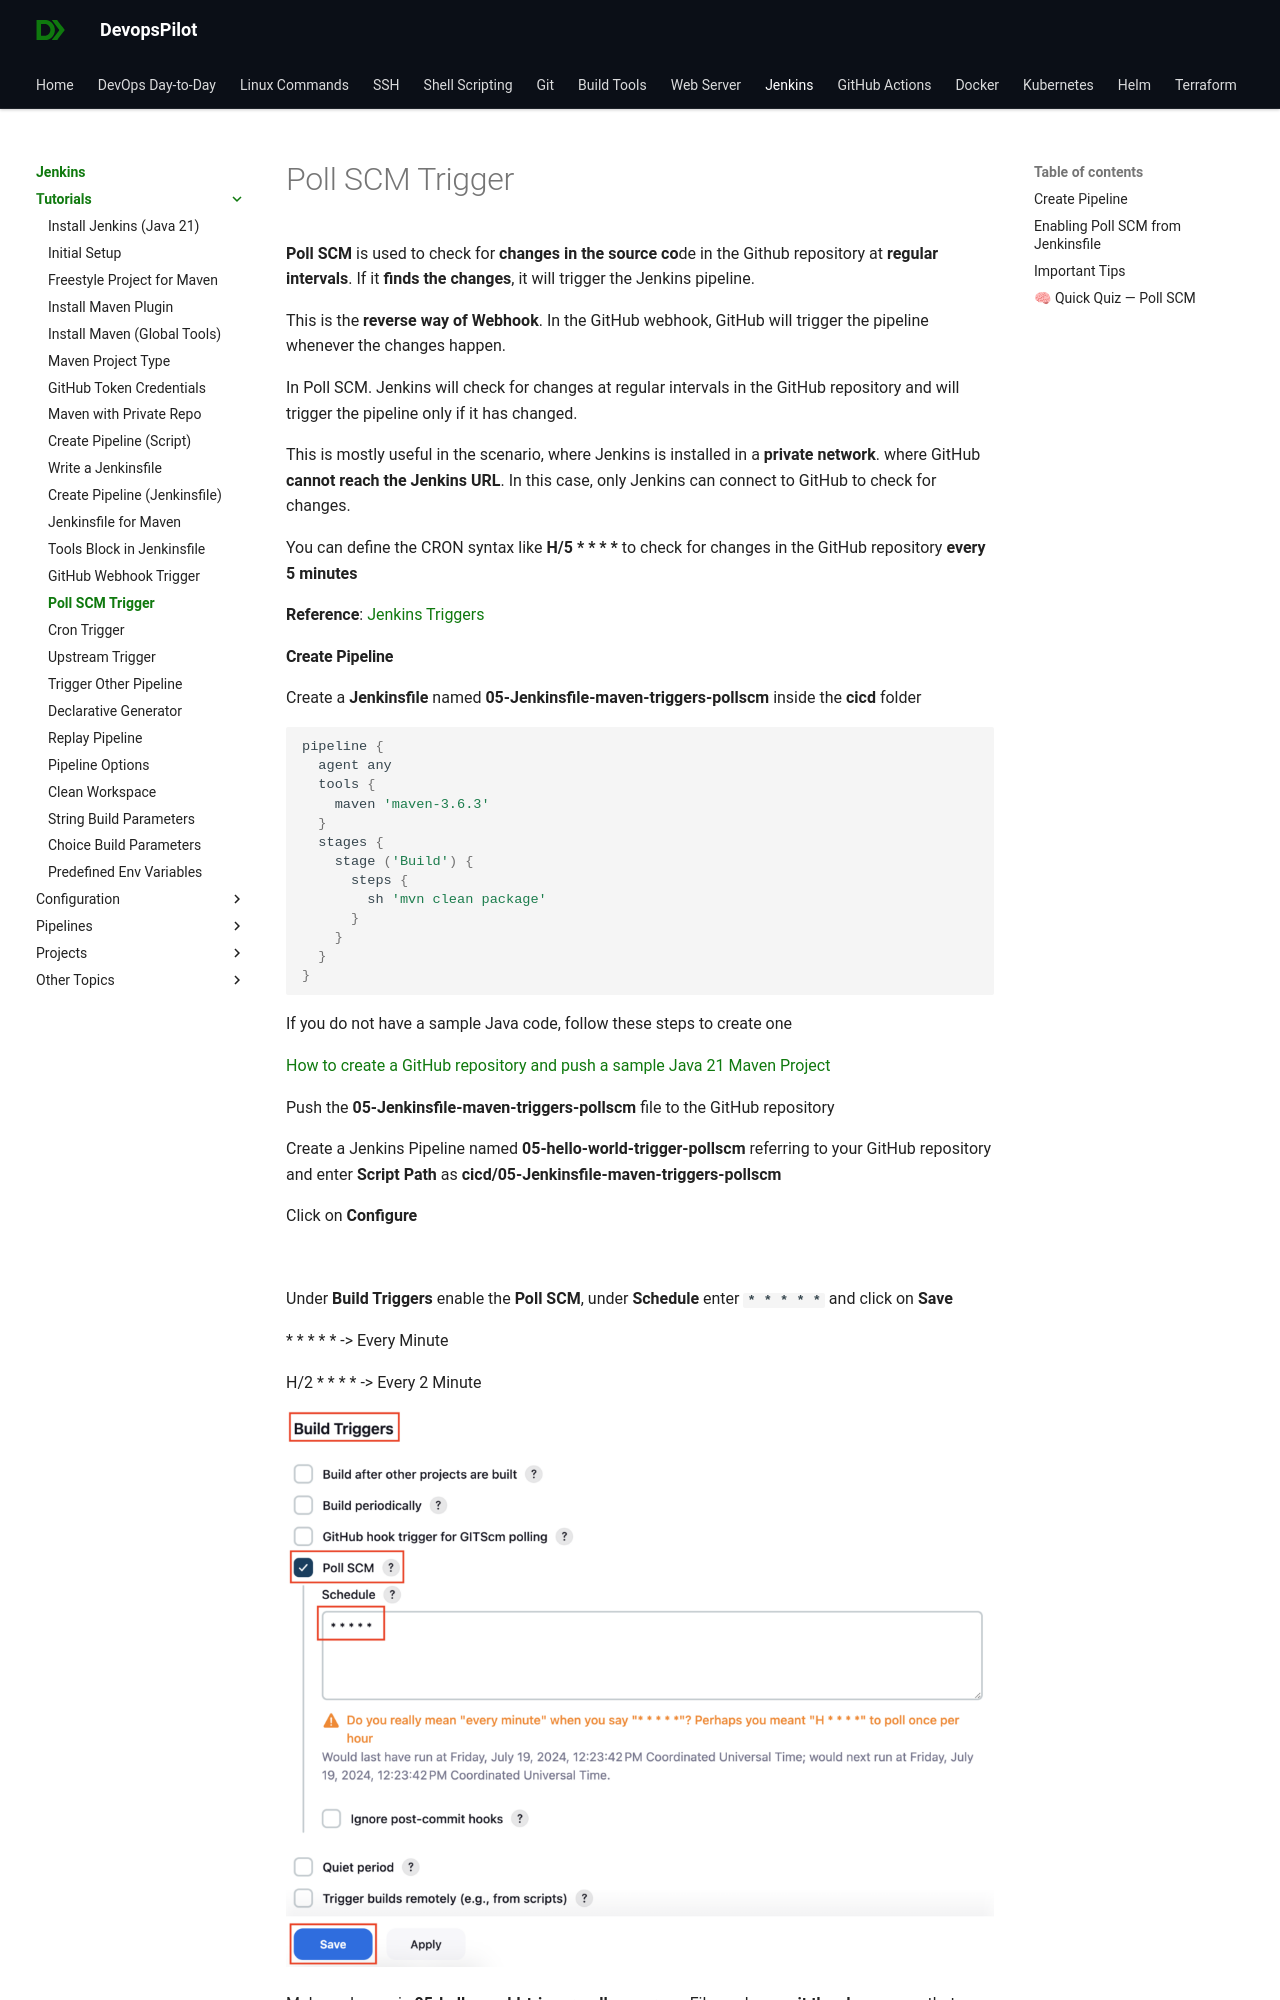

repository: devopspilot1/devopspilot1.github.io · page: jenkins/tutorials/poll-scm-trigger/index.html · generator: mkdocs

---
title: "Jenkinsfile to trigger the Jenkins Pipeline using Poll SCM"
date: 2024-07-19
---

**Poll SCM** is used to check for **changes in the source co**de in the Github repository at **regular intervals**. If it **finds the changes**, it will trigger the Jenkins pipeline.

This is the **reverse way of Webhook**. In the GitHub webhook, GitHub will trigger the pipeline whenever the changes happen.

In Poll SCM. Jenkins will check for changes at regular intervals in the GitHub repository and will trigger the pipeline only if it has changed.

This is mostly useful in the scenario, where Jenkins is installed in a **private network**. where GitHub **cannot reach the Jenkins URL**. In this case, only Jenkins can connect to GitHub to check for changes.

You can define the CRON syntax like **H/5 \* \* \* \*** to check for changes in the GitHub repository **every 5 minutes**

**Reference**: [Jenkins Triggers](https://www.jenkins.io/doc/book/pipeline/syntax/#triggers)
